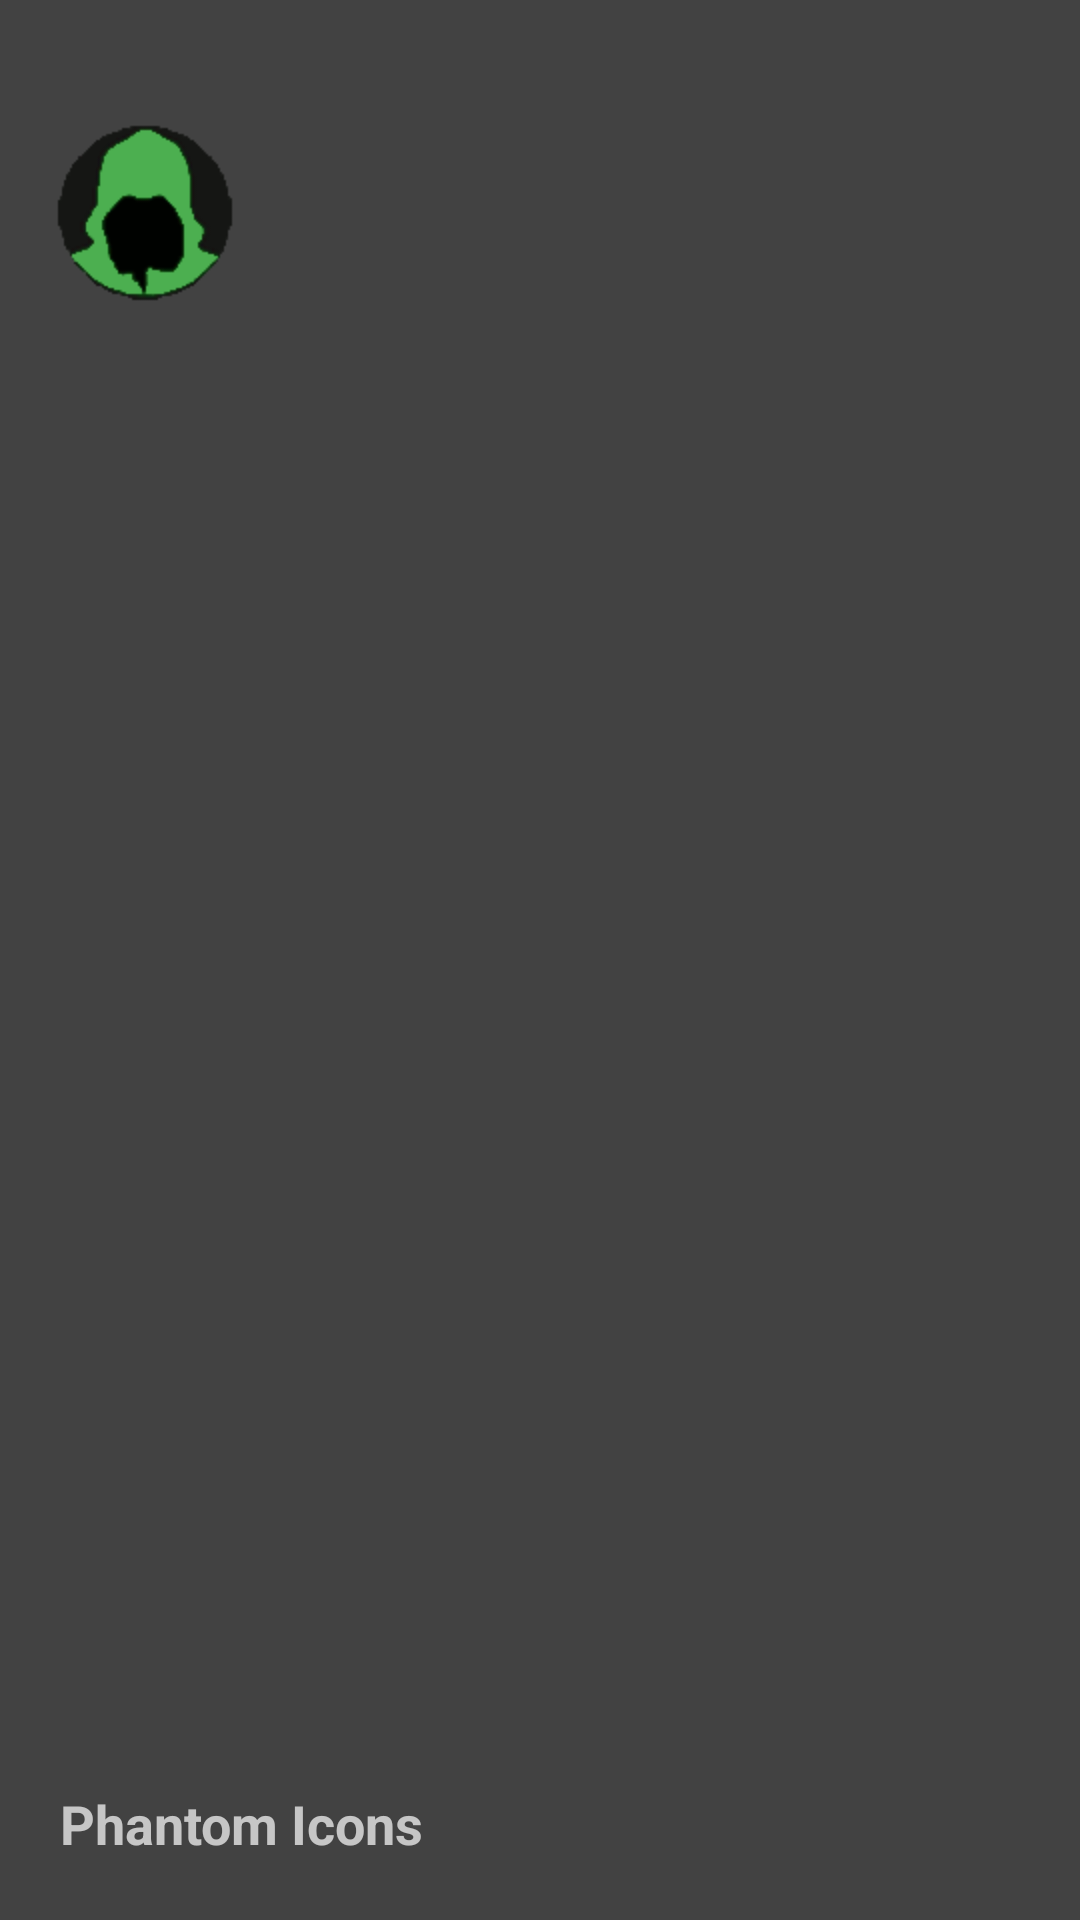

Here is an Android app screen rendered from its layout file. Give the layout XML and the strings, colors and styles it references.
<!-- AndroidManifest.xml: application theme AppTheme -->
<!-- res/layout/drawer_header.xml -->
<?xml version="1.0" encoding="utf-8"?>
<RelativeLayout xmlns:android="http://schemas.android.com/apk/res/android"
    android:layout_width="match_parent"
    android:layout_height="178dp"
    android:background="@color/primaryColor"
    android:orientation="vertical"
    android:weightSum="1">

    <LinearLayout
        android:layout_width="match_parent"
        android:layout_height="wrap_content"
        android:layout_alignParentBottom="true"
        android:layout_alignParentLeft="true"
        android:layout_alignParentStart="true"
        android:orientation="vertical">

        <TextView
            android:id="@+id/drawer_name"
            android:layout_width="wrap_content"
            android:layout_height="wrap_content"
            android:layout_margin="20dp"
            android:text="@string/theme_title"
            android:textSize="18sp"
            android:textStyle="bold" />

    </LinearLayout>

    <ImageView
        android:id="@+id/drawer_icon"
        android:layout_width="64dp"
        android:layout_height="64dp"
        android:layout_marginLeft="16dp"
        android:layout_marginTop="38dp"
        android:scaleType="centerCrop"
        android:src="@mipmap/ic_launcher" />
</RelativeLayout>
<!-- resources referenced by this layout -->
<resources>
  <color name="primaryColor">#424242</color>
  <!-- mipmap ic_launcher: png bitmap (drawable-nodpi, 3754 bytes) -->
  <string name="theme_title">Phantom Icons</string>
  <style name="AppTheme" parent="Theme.AppCompat.NoActionBar">
          <item name="colorAccent">@color/accentColor</item>
          <item name="windowActionBar">false</item>
          <item name="windowNoTitle">true</item>
          <item name="drawerArrowStyle">@style/DrawerArrowStyle</item>
          <item name="android:windowBackground">@color/splash_screen_bg_color</item>
          <item name="android:textColorPrimary">@color/accentColor</item>
          <item name="android:colorBackground">@color/splash_screen_bg_color</item>
          <item name="android:textColorSecondary">@color/cardview_light_background</item>
          <item name="android:colorForeground">@color/cardview_light_background</item>
          <item name="colorPrimaryDark">@color/card1_desc</item>
          <item name="android:textColorSecondaryInverse">@color/card1_desc</item>
          <item name="android:textColorPrimaryInverse">@color/card1_desc</item>
      </style>
  <color name="accentColor">#4caf50</color>
  <style name="DrawerArrowStyle" parent="Widget.AppCompat.DrawerArrowToggle">
          <item name="spinBars">true</item>
          <item name="color">@android:color/white</item>
      </style>
  <color name="splash_screen_bg_color">#80151515</color>
  <color name="card1_desc">#ffffff</color>
</resources>
